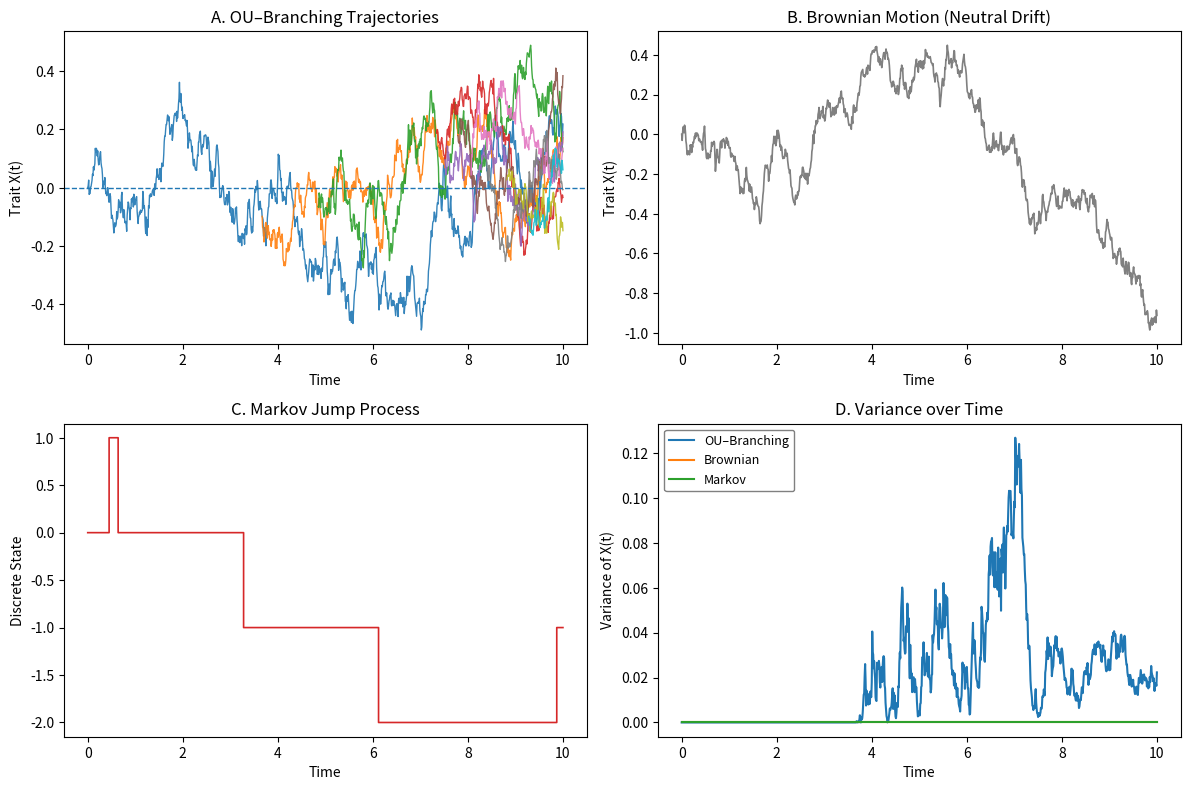

This chart was generated by the following Python code:
#!/usr/bin/env python3
# -*- coding: utf-8 -*-
"""
Created on Sun Oct 26 11:50:05 2025

@author: seung-hwan.kim
"""

#!/usr/bin/env python3
# -*- coding: utf-8 -*-
"""
Figure 1 — Comparative Dynamics of OU–Branching vs. Markov/Brownian Models
Author: [Your Name]
Description:
    Simulates and compares Ornstein–Uhlenbeck (OU)–Branching, Brownian, 
    and Markov processes to illustrate pediatric (OU-constrained) 
    vs. adult (Markov/Brownian) tumor evolution.

Outputs:
    - Fig1_OU_Branching_simulation_py.csv
    - Fig1_Brownian_simulation_py.csv
    - Fig1_Markov_simulation_py.csv
    - Figure1_OU_vs_Brownian_vs_Markov_py.png
"""

import numpy as np
import pandas as pd
import matplotlib.pyplot as plt

# ==========================================================
# PARAMETERS
# ==========================================================
T = 10.0           # total simulation time
dt = 0.01          # time step
theta = 1.0        # OU selection strength
sigma = 0.25       # diffusion coefficient
lam = 0.3          # branching (or jump) rate
mu = 0.0           # equilibrium mean
x0 = 0.0           # initial state
n_lineages = 10    # max number of lineages (for OU–Branching)
rng = np.random.default_rng(42)

# ==========================================================
# OU–Branching Simulation
# ==========================================================
def simulate_ou_branching(T, dt, theta, mu, sigma, lam, x0, n_lineages, rng):
    """Hybrid OU–Branching process using Euler–Maruyama integration."""
    n_steps = int(T / dt)
    tgrid = np.linspace(0, T, n_steps + 1)
    lineages = [{"id": 0, "x": x0, "hist_t": [0.0], "hist_x": [x0]}]
    next_id = 1

    for k in range(1, n_steps + 1):
        t_now = tgrid[k]
        current_count = len(lineages)

        for i in range(current_count):
            L = lineages[i]
            dW = rng.normal(0.0, np.sqrt(dt))
            # OU drift + diffusion
            x_new = L["x"] + theta * (mu - L["x"]) * dt + sigma * dW
            L["x"] = x_new
            L["hist_t"].append(t_now)
            L["hist_x"].append(x_new)
            # Branching event
            if rng.random() < (1 - np.exp(-lam * dt)):
                if len(lineages) < n_lineages:
                    lineages.append({"id": next_id, "x": x_new, 
                                     "hist_t": [t_now], "hist_x": [x_new]})
                    next_id += 1

    records = [(tt, L["id"], xx)
               for L in lineages
               for tt, xx in zip(L["hist_t"], L["hist_x"])]
    return pd.DataFrame(records, columns=["t", "lineage", "x"])

# ==========================================================
# Brownian Motion Simulation
# ==========================================================
def simulate_brownian(T, dt, sigma, x0, rng):
    """Neutral Brownian diffusion with variance increasing linearly in time."""
    n_steps = int(T / dt)
    tgrid = np.linspace(0, T, n_steps + 1)
    x = np.zeros_like(tgrid)
    x[0] = x0
    for k in range(1, len(tgrid)):
        dW = rng.normal(0.0, np.sqrt(dt))
        x[k] = x[k-1] + sigma * dW
    return pd.DataFrame({"t": tgrid, "x": x})

# ==========================================================
# Markov Jump Process Simulation
# ==========================================================
def simulate_markov(T, dt, lam, x0, rng):
    """Discrete continuous-time Markov chain (birth–death style)."""
    n_steps = int(T / dt)
    tgrid = np.linspace(0, T, n_steps + 1)
    x = np.zeros_like(tgrid)
    x[0] = x0
    for k in range(1, len(tgrid)):
        if rng.random() < (1 - np.exp(-lam * dt)):
            x[k] = x[k-1] + rng.choice([-1, 1])
        else:
            x[k] = x[k-1]
    return pd.DataFrame({"t": tgrid, "x": x})

# ==========================================================
# RUN SIMULATIONS
# ==========================================================
df_ou = simulate_ou_branching(T, dt, theta, mu, sigma, lam, x0, n_lineages, rng)
df_brown = simulate_brownian(T, dt, sigma, x0, rng)
df_markov = simulate_markov(T, dt, lam, x0, rng)

# ==========================================================
# VARIANCE OVER TIME
# ==========================================================
var_ou = df_ou.groupby("t")["x"].var().fillna(0)
var_brown = df_brown.groupby("t")["x"].var().fillna(0)
var_markov = df_markov.groupby("t")["x"].var().fillna(0)

# ==========================================================
# SAVE DATA
# ==========================================================
df_ou.to_csv("Fig1_OU_Branching_simulation_py.csv", index=False)
df_brown.to_csv("Fig1_Brownian_simulation_py.csv", index=False)
df_markov.to_csv("Fig1_Markov_simulation_py.csv", index=False)

# ==========================================================
# PLOT COMPOSITE FIGURE
# ==========================================================
fig, axes = plt.subplots(2, 2, figsize=(12, 8), dpi=300)

# (A) OU–Branching
for lid, sub in df_ou.groupby("lineage"):
    axes[0,0].plot(sub["t"], sub["x"], alpha=0.9, linewidth=1.0)
axes[0,0].axhline(mu, linestyle="--", linewidth=1.0)
axes[0,0].set_title("A. OU–Branching Trajectories")
axes[0,0].set_xlabel("Time")
axes[0,0].set_ylabel("Trait X(t)")

# (B) Brownian motion
axes[0,1].plot(df_brown["t"], df_brown["x"], color="gray", linewidth=1.2)
axes[0,1].set_title("B. Brownian Motion (Neutral Drift)")
axes[0,1].set_xlabel("Time")
axes[0,1].set_ylabel("Trait X(t)")

# (C) Markov jumps
axes[1,0].plot(df_markov["t"], df_markov["x"], drawstyle="steps-post", 
               linewidth=1.2, color="tab:red")
axes[1,0].set_title("C. Markov Jump Process")
axes[1,0].set_xlabel("Time")
axes[1,0].set_ylabel("Discrete State")

# (D) Variance comparison
axes[1,1].plot(var_ou.index, var_ou.values, label="OU–Branching", linewidth=1.5)
axes[1,1].plot(var_brown.index, var_brown.values, label="Brownian", linewidth=1.5)
axes[1,1].plot(var_markov.index, var_markov.values, label="Markov", linewidth=1.5)
axes[1,1].set_title("D. Variance over Time")
axes[1,1].set_xlabel("Time")
axes[1,1].set_ylabel("Variance of X(t)")
axes[1,1].legend(
    loc='upper left',
    frameon=True,
    #facecolor='lightgray',
    edgecolor='gray',
    framealpha=1,
    fontsize=9
)

plt.tight_layout()
plt.savefig("Figure1_OU_vs_Brownian_vs_Markov_py.png", bbox_inches="tight", dpi=300)
plt.show()

print("Simulation complete! Files saved:")
print("- Figure1_OU_vs_Brownian_vs_Markov_py.png")
print("- Fig1_OU_Branching_simulation_py.csv")
print("- Fig1_Brownian_simulation_py.csv")
print("- Fig1_Markov_simulation_py.csv")